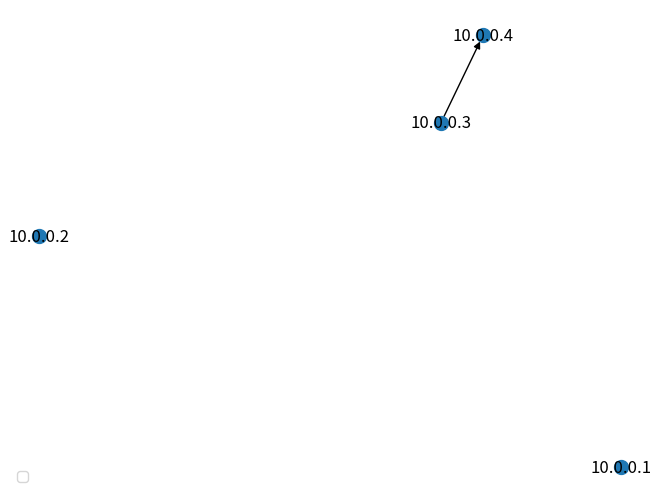

Write the Python code that produced this figure.
# ------------------------------------------------
# Program:
#       This Program is used to map the network topology
#       此项目用于绘制网络拓扑图
# History:
#       2023/07/30 周月南 First release
# ------------------------------------------------
import matplotlib.pyplot as plt
import numpy as np
import networkx as nx

node1 = '10.0.0.1'
node2 = '10.0.0.2'


def build_draw():
    """此函数用于绘制网络拓扑图。"""
    graph = nx.DiGraph()
    graph.add_node(node1)
    graph.add_node(node2)
    graph.add_edge('10.0.0.3', '10.0.0.4')
    nx.draw(graph, with_labels=True, node_size=100)
    x = np.linspace(0.05, 10, 1000)
    y = np.sin(x)
    plt.plot(label="typology network graph")
    plt.legend(loc="lower left")
    plt.show()


def build_main():
    """此函数用于主函数入口。"""
    build_draw()


build_main()
# def fat_tree_topo(n=4):
#     """Standard fat tree topology
#     n: number of pods
#     total n^3/4 servers
#     """
#     topo = nx.Graph()
#     num_of_servers_per_edge_switch = n // 2
#     num_of_edge_switches = n // 2
#     num_of_aggregation_switches = num_of_edge_switches
#     num_of_core_switches = int((n / 2) * (n / 2))
#
#     # generate topo pod by pod
#     for i in range(n):
#         for j in range(num_of_edge_switches):
#             topo.add_node("Pod {} edge switch {}".format(i, j))
#             topo.add_node("Pod {} aggregation switch {}".format(i, j))
#             for k in range(num_of_servers_per_edge_switch):
#                 topo.add_node("Pod {} edge switch {} server {}".format(
#                     i, j, k))
#                 topo.add_edge(
#                     "Pod {} edge switch {}".format(i, j),
#                     "Pod {} edge switch {} server {}".format(i, j, k))
#
#     # add edge among edge and aggregation switch within pod
#     for i in range(n):
#         for j in range(num_of_aggregation_switches):
#             for k in range(num_of_edge_switches):
#                 topo.add_edge("Pod {} aggregation switch {}".format(i, j),
#                               "Pod {} edge switch {}".format(i, k))
#
#     # add edge among core and aggregation switch
#     num_of_core_switches_connected_to_same_aggregation_switch = num_of_core_switches // num_of_aggregation_switches
#     for i in range(num_of_core_switches):
#         topo.add_node("Core switch {}".format(i))
#         aggregation_switch_index_in_pod = i // num_of_core_switches_connected_to_same_aggregation_switch
#         for j in range(n):
#             topo.add_edge(
#                 "Core switch {}".format(i),
#                 "Pod {} aggregation switch {}".format(
#                     j, aggregation_switch_index_in_pod))
#
#     topo.name = 'fattree'
#
#     return topo
#
#
#
#
# topo = fat_tree_topo()
# nx.draw(topo, with_labels=True)
# plt.show()
